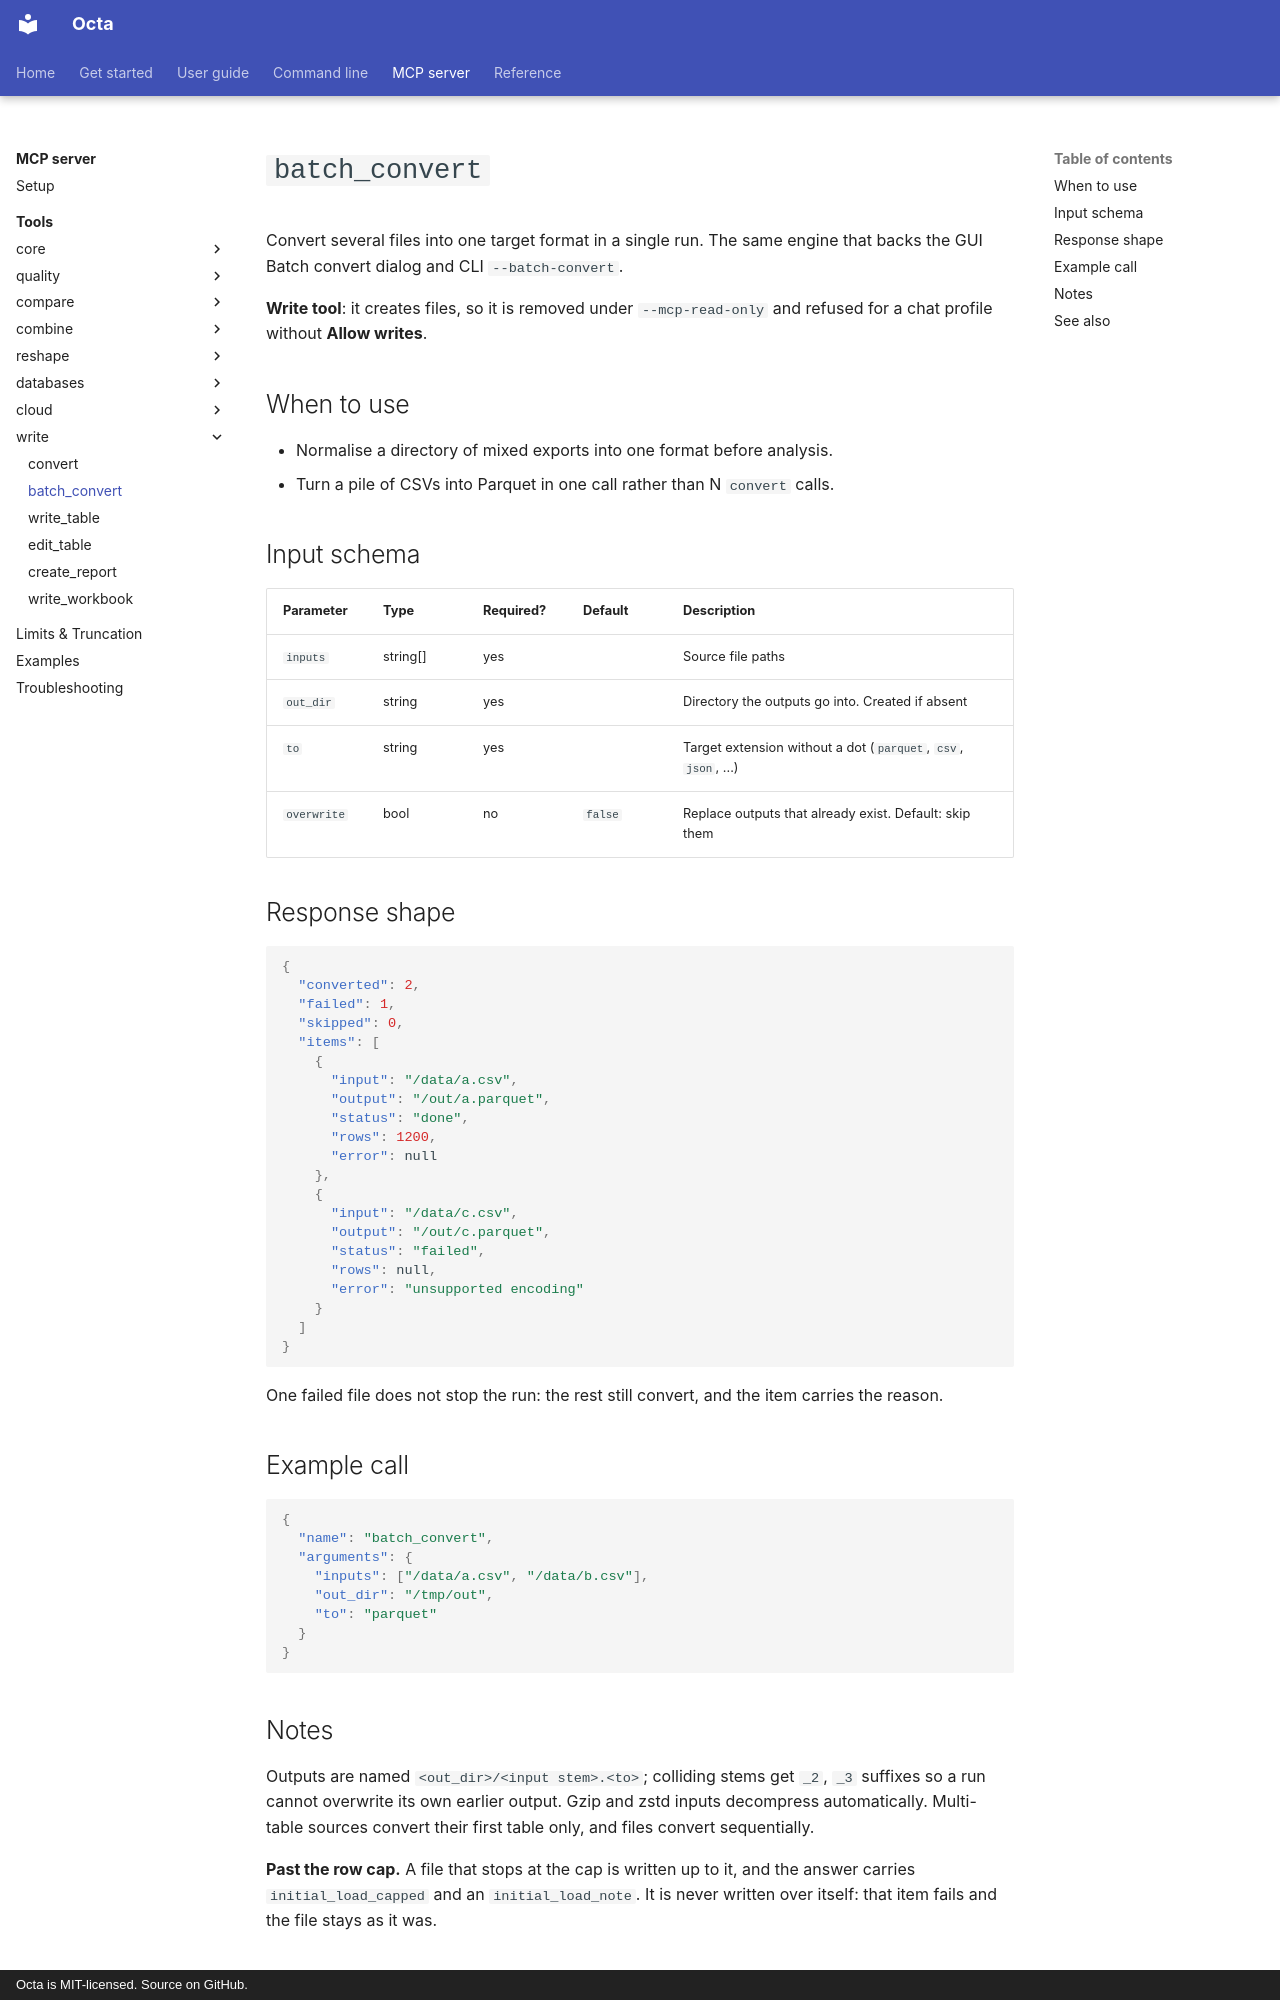

repository: thorstenfoltz/octa · page: mcp/tools/batch_convert/index.html · generator: mkdocs · copyright: Octa is MIT-licensed. Source on GitHub.

# `batch_convert`

Convert several files into one target format in a single run. The same engine
that backs the GUI Batch convert dialog and CLI `--batch-convert`.

**Write tool**: it creates files, so it is removed under `--mcp-read-only` and
refused for a chat profile without **Allow writes**.

## When to use

- Normalise a directory of mixed exports into one format before analysis.
- Turn a pile of CSVs into Parquet in one call rather than N `convert` calls.

## Input schema

| Parameter   | Type     | Required? | Default | Description                                                    |
|-------------|----------|-----------|---------|----------------------------------------------------------------|
| `inputs`    | string[] | yes       |         | Source file paths                                              |
| `out_dir`   | string   | yes       |         | Directory the outputs go into. Created if absent               |
| `to`        | string   | yes       |         | Target extension without a dot (`parquet`, `csv`, `json`, ...) |
| `overwrite` | bool     | no        | `false` | Replace outputs that already exist. Default: skip them         |

## Response shape

```json
{
  "converted": 2,
  "failed": 1,
  "skipped": 0,
  "items": [
    {
      "input": "/data/a.csv",
      "output": "/out/a.parquet",
      "status": "done",
      "rows": 1200,
      "error": null
    },
    {
      "input": "/data/c.csv",
      "output": "/out/c.parquet",
      "status": "failed",
      "rows": null,
      "error": "unsupported encoding"
    }
  ]
}
```

One failed file does not stop the run: the rest still convert, and the item
carries the reason.

## Example call

```json
{
  "name": "batch_convert",
  "arguments": {
    "inputs": ["/data/a.csv", "/data/b.csv"],
    "out_dir": "/tmp/out",
    "to": "parquet"
  }
}
```

## Notes

Outputs are named `<out_dir>/<input stem>.<to>`; colliding stems get `_2`,
`_3` suffixes so a run cannot overwrite its own earlier output. Gzip and zstd
inputs decompress automatically. Multi-table sources convert their first table
only, and files convert sequentially.

**Past the row cap.** A file that stops at the cap is written up to it, and the answer
carries `initial_load_capped` and an `initial_load_note`. It is never written over
itself: that item fails and the file stays as it was.
